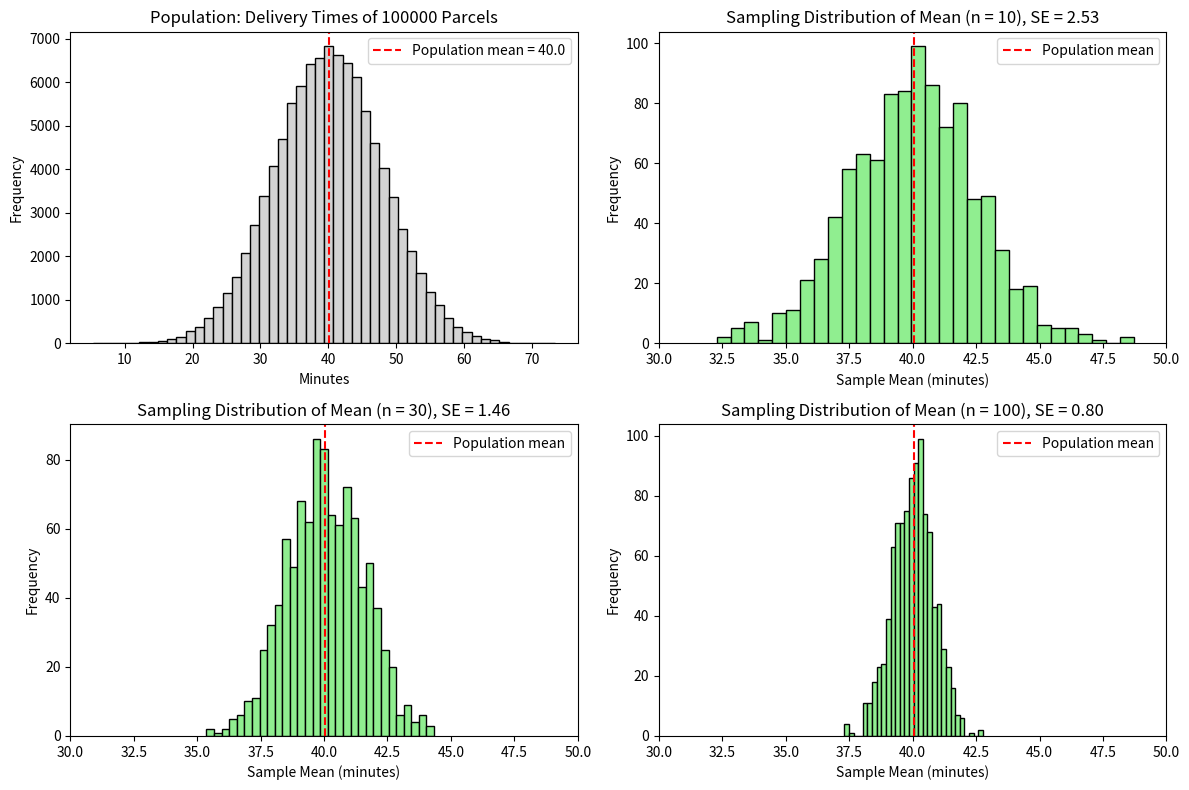

Source code (Python):

import sys
sys.stdout.reconfigure(encoding='utf-8')

import numpy as np
import matplotlib.pyplot as plt

np.random.seed(1)

# Step 1: Population of delivery times (minutes)
population = np.random.normal(loc=40, scale=8, size=100000)
mu = population.mean()
sigma = population.std()

print(f"Population mean = {mu:.2f} min")
print(f"Population SD = {sigma:.2f} min\n")

# Step 2: Take 1000 samples for each sample size and store their means
sample_sizes = [10, 30, 100]
num_samples = 1000

fig, ax = plt.subplots(2, 2, figsize=(12, 8))
ax = ax.ravel()

# Population histogram
ax[0].hist(population, bins=50, color='lightgray', edgecolor='black')
ax[0].axvline(
    mu,
    color='red',
    linestyle='--',
    label=f'Population mean = {mu:.1f}'
)
ax[0].set_title('Population: Delivery Times of 100000 Parcels')
ax[0].set_xlabel('Minutes')
ax[0].set_ylabel('Frequency')
ax[0].legend()

print(f"{'n':>5} {'Mean of sample means':>22} {'SE = σ/√n':>12} {'SD of sample means':>20}")

for i, n in enumerate(sample_sizes):

    sample_means = [
        np.random.choice(population, size=n, replace=False).mean()
        for _ in range(num_samples)
    ]

    se_formula = sigma / np.sqrt(n)
    se_observed = np.std(sample_means)

    print(
        f"{n:>5} "
        f"{np.mean(sample_means):>22.2f} "
        f"{se_formula:>12.2f} "
        f"{se_observed:>20.2f}"
    )

    ax[i + 1].hist(
        sample_means,
        bins=30,
        color='lightgreen',
        edgecolor='black'
    )

    ax[i + 1].axvline(
        mu,
        color='red',
        linestyle='--',
        label='Population mean'
    )

    ax[i + 1].set_xlim(30, 50)

    ax[i + 1].set_title(
        f'Sampling Distribution of Mean (n = {n}), SE = {se_formula:.2f}'
    )

    ax[i + 1].set_xlabel('Sample Mean (minutes)')
    ax[i + 1].set_ylabel('Frequency')
    ax[i + 1].legend()

plt.tight_layout()
plt.show()

# Step 3: SE estimated from one sample of 30 parcels
one_sample = np.random.choice(population, size=30, replace=False)
se_est = one_sample.std(ddof=1) / np.sqrt(30)

print(
    f"\nOne sample of 30 parcels:"
    f"\nMean = {one_sample.mean():.2f}"
    f"\nEstimated SE = {se_est:.2f}"
)
